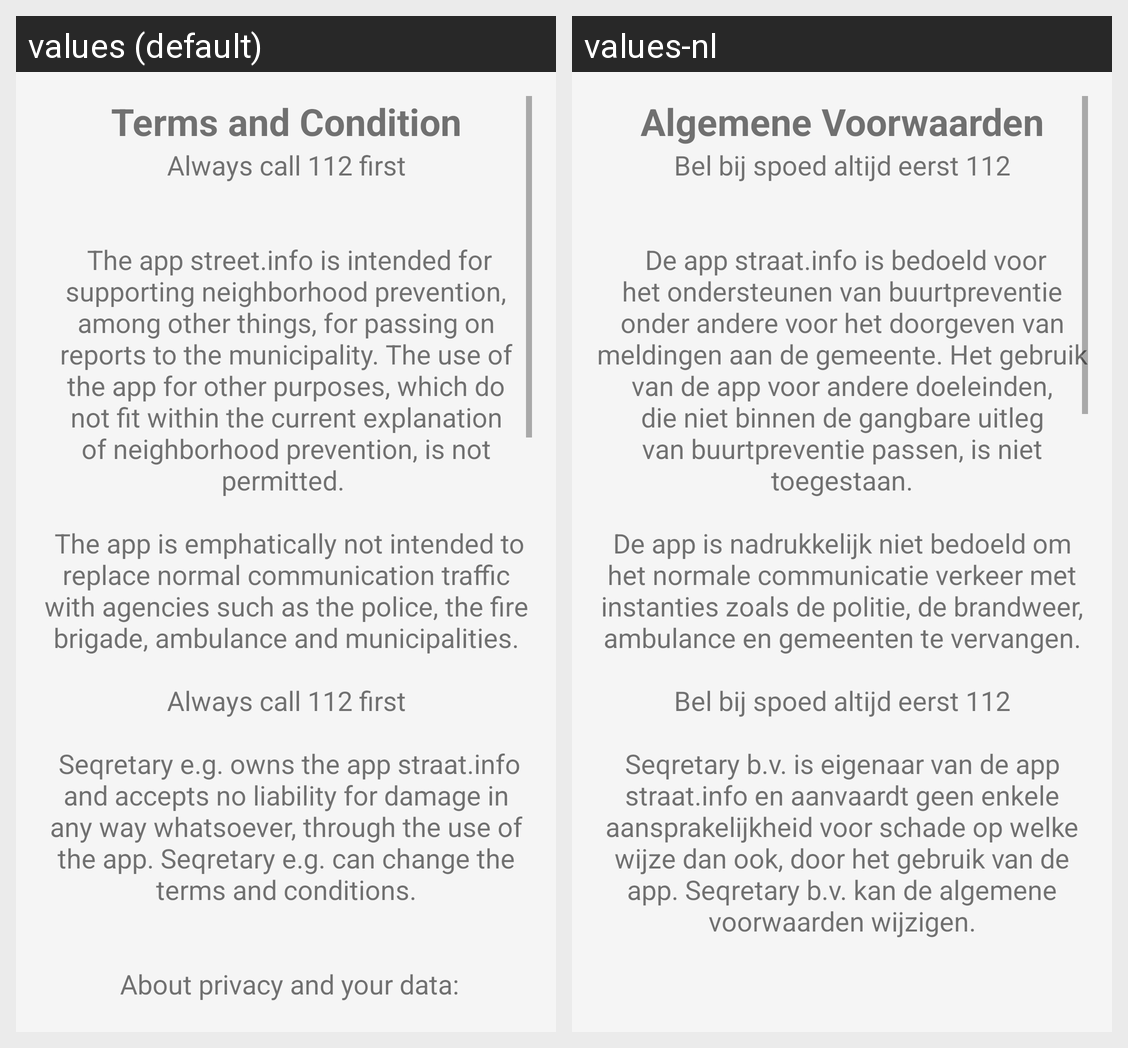

This grid shows one Android layout under two languages. Give, for every string resource on the screen, its name, the default text and each shown locale's text.
Android screen res/layout/registration_terms_and_cond.xml rendered under 2 locales, left to right: values (default), values-nl. Device: Nexus 5 (rendered at 1080×1920; each locale shown at half size, 540×960, under a caption strip naming it); theme AppTheme.
Strings drawn on this screen, with the default value and each locale's value (text and hints the layout hard-codes, and strings that could not be matched under every locale, appear in the picture but are not listed):

registration_terms_and_cond_title
  values: Terms and Condition
  values-nl: Algemene Voorwaarden

tnc_always_call_112
  values: Always call 112 first
      
      
       The app street.info is intended for supporting neighborhood prevention, among other things, for passing on reports to the municipality. The use of the app for other purposes, which do not fit within the current explanation of neighborhood prevention, is not permitted. 
      
       The app is emphatically not intended to replace normal communication traffic with agencies such as the …[clipped]
  values-nl: Bel bij spoed altijd eerst 112
      
      
       De app straat.info is bedoeld voor het ondersteunen van buurtpreventie onder andere voor het doorgeven van meldingen aan de gemeente. Het gebruik van de app voor andere doeleinden, die niet binnen de gangbare uitleg van buurtpreventie passen, is niet toegestaan.
      
      De app is nadrukkelijk niet bedoeld om het normale communicatie verkeer met instanties zoals de …[clipped]
